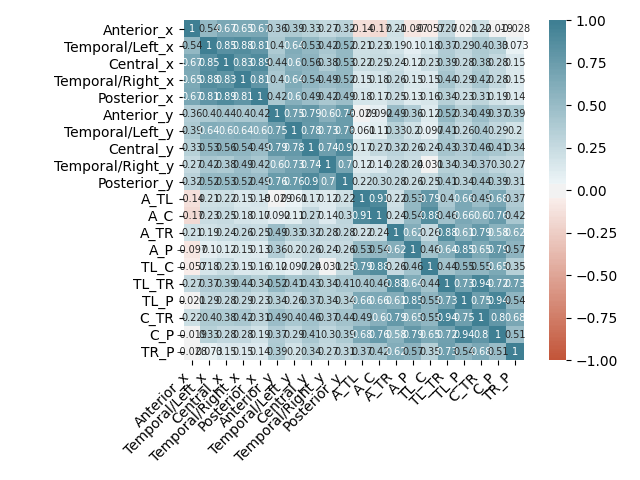

The data file committed next to this chart (first rows):
instance code, patient num, class, Anterior_x, Temporal/Left_x, Central_x, Temporal/Right_x, Posterior_x, Anterior_y, Temporal/Left_y, Central_y, Temporal/Right_y, Posterior_y, A_TL, A_C, A_TR, A_P, TL_C, TL_TR, TL_P, C_TR, C_P, TR_P
HC, 1, 0, 1.94, 1.942, 1.951, 1.949, 1.951, 9.398, 9.391, 9.303, 9.344, 9.398, 0.4147, 0.239, 0.2056, 0.2145, 0.4354, 0.135, 0.1422, 0.09704, 0.1007, 0.164
HC, 2, 0, 1.968, 1.956, 1.959, 1.956, 1.954, 7.613, 7.674, 7.682, 8.011, 7.594, 0.2251, 0.1147, 0.1041, 0.08909, 0.2863, 0.0784, 0.08439, 0.06221, 0.0683, 0.1431
HC, 3, 0, 1.921, 1.961, 1.951, 1.949, 1.945, 8.978, 8.247, 8.677, 9.308, 9.366, 0.2522, 0.2325, 0.1256, 0.2046, 0.2966, 0.09562, 0.173, 0.08033, 0.1423, 0.1216
HC, 4, 0, 1.954, 1.961, 1.966, 1.953, 1.964, 10.6, 9.122, 10.65, 9.104, 9.744, 0.4981, 0.2884, 0.1592, 0.2363, 0.4837, 0.1123, 0.2151, 0.08334, 0.1467, 0.1556
HC, 5, 0, 1.947, 1.945, 1.953, 1.944, 1.954, 8.172, 8.473, 8.267, 8.344, 8.376, 0.3855, 0.2088, 0.292, 0.267, 0.3835, 0.152, 0.2468, 0.1053, 0.1748, 0.1491
HC, 6, 0, 1.932, 1.96, 1.958, 1.96, 1.95, 9.925, 9.871, 9.916, 9.971, 9.925, 0.6689, 0.4832, 0.2344, 0.3324, 0.655, 0.1855, 0.3168, 0.1539, 0.2367, 0.2451
HC, 7, 0, 1.922, 1.917, 1.95, 1.914, 1.95, 7.443, 7.351, 7.125, 8.677, 7.813, 0.1938, 0.1199, 0.1413, 0.2061, 0.2291, 0.0717, 0.1227, 0.0667, 0.07942, 0.1219
HC, 8, 0, 1.926, 1.958, 1.957, 1.95, 1.945, 8.963, 8.95, 8.755, 9.014, 8.837, 0.2235, 0.09961, 0.1322, 0.2135, 0.2008, 0.08075, 0.1313, 0.0601, 0.07255, 0.1396
HC, 9, 0, 1.942, 1.957, 1.961, 1.957, 1.958, 9.753, 9.556, 9.649, 9.688, 9.578, 0.3661, 0.2921, 0.2192, 0.2145, 0.4646, 0.2024, 0.2171, 0.1386, 0.1545, 0.3726
HC, 10, 0, 1.963, 1.978, 1.968, 1.967, 1.96, 8.43, 8.358, 8.351, 8.384, 8.404, 0.6696, 0.4524, 0.207, 0.3465, 0.6358, 0.1784, 0.277, 0.1487, 0.2084, 0.1895
HC, 11, 0, 1.945, 1.948, 1.95, 1.953, 1.951, 7.931, 7.803, 6.806, 5.151, 7.088, 0.2186, 0.1061, 0.1286, 0.2693, 0.2643, 0.09526, 0.1222, 0.06664, 0.07982, 0.1169
HC, 12, 0, 1.929, 1.919, 1.932, 1.92, 1.933, 7.813, 5.559, 7.935, 8.168, 7.933, 0.2488, 0.1168, 0.1348, 0.1496, 0.2456, 0.07214, 0.1267, 0.05553, 0.08275, 0.1481
HC, 13, 0, 1.902, 1.942, 1.945, 1.938, 1.942, 9.74, 8.104, 9.456, 8.538, 9.458, 0.3379, 0.2879, 0.202, 0.2948, 0.3333, 0.1278, 0.1704, 0.1013, 0.1452, 0.296
HC, 14, 0, 1.942, 1.947, 1.952, 1.953, 1.953, 7.28, 7.022, 7.176, 7.183, 7.383, 0.2914, 0.1445, 0.1618, 0.1759, 0.2549, 0.1115, 0.1577, 0.06924, 0.08526, 0.1788
HC, 15, 0, 1.911, 1.933, 1.948, 1.927, 1.949, 8.357, 8.33, 8.366, 8.366, 8.477, 0.3783, 0.193, 0.1492, 0.2212, 0.3342, 0.1063, 0.1718, 0.08033, 0.1007, 0.2118
HC, 16, 0, 1.944, 1.958, 1.945, 1.96, 1.964, 5.615, 8.505, 8.187, 10.01, 9.783, 0.4544, 0.2207, 0.08127, 0.1487, 0.2829, 0.07143, 0.1292, 0.05906, 0.08079, 0.09423
HC, 17, 0, 1.947, 1.965, 1.957, 1.96, 1.979, 9.282, 11.25, 8.568, 9.344, 9.656, 0.4074, 0.1746, 0.1727, 0.211, 0.3808, 0.1058, 0.1522, 0.06929, 0.09311, 0.1891
HC, 18, 0, 1.961, 1.966, 1.963, 1.954, 1.958, 8.185, 8.606, 8.267, 8.606, 8.383, 0.2454, 0.1525, 0.07827, 0.0897, 0.2922, 0.06252, 0.08097, 0.05969, 0.07008, 0.06842
AD, 1, 1, 1.954, 1.956, 1.962, 1.95, 1.958, 8.226, 8.699, 9.314, 6.373, 8.572, 0.2187, 0.1429, 0.162, 0.09323, 0.3225, 0.1016, 0.1021, 0.06561, 0.07697, 0.1057
AD, 2, 1, 1.919, 1.932, 1.947, 1.925, 1.946, 7.114, 7.172, 6.66, 7.344, 7.2, 0.4873, 0.2728, 0.09034, 0.1395, 0.3608, 0.07469, 0.1359, 0.05747, 0.08281, 0.14
AD, 3, 1, 1.908, 1.894, 1.922, 1.913, 1.926, 5.387, 5.38, 5.398, 5.778, 5.297, 0.34, 0.1748, 0.1242, 0.2478, 0.2718, 0.08052, 0.1489, 0.05638, 0.09247, 0.1605
AD, 4, 1, 1.945, 1.951, 1.954, 1.936, 1.937, 6.265, 6.262, 6.153, 6.172, 6.196, 0.3682, 0.1641, 0.1624, 0.1642, 0.2557, 0.1183, 0.1755, 0.08001, 0.1088, 0.1727
AD, 5, 1, 1.888, 1.956, 1.954, 1.949, 1.946, 5.74, 7.713, 6.761, 8.115, 7.768, 0.5114, 0.3211, 0.1177, 0.1641, 0.4889, 0.09046, 0.1366, 0.06855, 0.1045, 0.128
AD, 6, 1, 1.928, 1.932, 1.949, 1.936, 1.943, 5.445, 6.251, 7.366, 6.724, 8.419, 0.5206, 0.2955, 0.155, 0.1455, 0.498, 0.1263, 0.133, 0.09184, 0.09758, 0.1811
AD, 7, 1, 1.861, 1.861, 1.879, 1.881, 1.865, 5.191, 5.33, 5.523, 6.656, 6.176, 0.2753, 0.143, 0.1201, 0.1422, 0.2926, 0.07222, 0.1059, 0.05615, 0.07538, 0.1367
AD, 8, 1, 1.89, 1.958, 1.937, 1.934, 1.928, 6.131, 7.792, 8.159, 8.032, 8.2, 0.4025, 0.179, 0.08132, 0.1661, 0.2113, 0.07111, 0.1551, 0.06686, 0.1218, 0.1518
AD, 9, 1, 1.96, 1.921, 1.946, 1.945, 1.943, 7.804, 6.918, 7.901, 7.545, 7.862, 0.1712, 0.09076, 0.1002, 0.101, 0.1602, 0.07548, 0.1059, 0.05938, 0.07626, 0.09241
AD, 10, 1, 1.909, 1.872, 1.911, 1.901, 1.897, 5.123, 5.29, 4.63, 5.724, 4.669, 0.2174, 0.117, 0.1099, 0.2102, 0.2875, 0.06315, 0.1089, 0.05538, 0.06585, 0.1319
AD, 11, 1, 1.925, 1.952, 1.956, 1.93, 1.944, 4.942, 6.789, 5.071, 4.552, 5.905, 0.3296, 0.1544, 0.09886, 0.1048, 0.2468, 0.07435, 0.096, 0.05795, 0.07075, 0.08049
AD, 12, 1, 1.917, 1.935, 1.953, 1.945, 1.948, 8.176, 7.43, 8.744, 7.677, 9.206, 0.525, 0.3132, 0.174, 0.3173, 0.485, 0.1294, 0.243, 0.09273, 0.1525, 0.3232
AD, 13, 1, 1.944, 1.954, 1.951, 1.951, 1.95, 5.48, 6.799, 6.073, 5.975, 6.213, 0.1342, 0.09613, 0.1427, 0.1333, 0.2997, 0.09139, 0.08824, 0.07147, 0.06562, 0.1192
AD, 14, 1, 1.923, 1.918, 1.944, 1.946, 1.928, 4.609, 5.484, 5.209, 6.398, 6.153, 0.3605, 0.1867, 0.1312, 0.1619, 0.3052, 0.08604, 0.1257, 0.06234, 0.07519, 0.1579
AD, 15, 1, 1.936, 1.935, 1.944, 1.932, 1.939, 6.387, 7.226, 5.927, 7.742, 6.684, 0.3361, 0.1318, 0.1144, 0.1646, 0.2719, 0.07235, 0.1405, 0.05652, 0.08278, 0.09433
AD, 16, 1, 1.923, 1.93, 1.935, 1.927, 1.932, 5.905, 5.462, 6.101, 6.151, 6.434, 0.4829, 0.2734, 0.08091, 0.1264, 0.4341, 0.0642, 0.0986, 0.05204, 0.07351, 0.1418
AD, 17, 1, 1.933, 1.946, 1.96, 1.945, 1.949, 5.699, 8.086, 8.901, 9.204, 7.512, 0.4897, 0.2994, 0.1074, 0.1595, 0.4063, 0.07691, 0.1308, 0.06185, 0.08698, 0.1698
AD, 18, 1, 1.909, 1.933, 1.945, 1.937, 1.934, 7.441, 7.448, 8.581, 7.477, 7.776, 0.39, 0.2529, 0.1245, 0.2094, 0.6001, 0.09216, 0.1574, 0.06867, 0.1152, 0.1342
AD, 19, 1, 1.961, 1.946, 1.957, 1.95, 1.952, 9.602, 9.695, 9.611, 9.057, 9.613, 0.1596, 0.1036, 0.1219, 0.1671, 0.2076, 0.1127, 0.1629, 0.07023, 0.0984, 0.1507
AD, 20, 1, 1.904, 1.927, 1.932, 1.936, 1.94, 6.065, 7.38, 6.385, 7.771, 4.477, 0.2005, 0.09909, 0.1029, 0.1158, 0.237, 0.06162, 0.0919, 0.05151, 0.06127, 0.1358
AD, 21, 1, 1.934, 1.951, 1.959, 1.952, 1.959, 4.772, 6.237, 7.598, 8.462, 7.178, 0.6222, 0.3511, 0.1271, 0.3261, 0.4951, 0.108, 0.3139, 0.07959, 0.1889, 0.1749
AD, 22, 1, 1.928, 1.927, 1.94, 1.921, 1.935, 7.103, 6.767, 6.735, 6.57, 6.88, 0.3184, 0.2092, 0.1616, 0.1666, 0.3957, 0.1023, 0.1557, 0.07527, 0.1123, 0.1395
AD, 23, 1, 1.911, 1.94, 1.937, 1.932, 1.948, 4.568, 4.806, 4.998, 4.975, 5.034, 0.5118, 0.3522, 0.1372, 0.2115, 0.5011, 0.1026, 0.1794, 0.0824, 0.1294, 0.1678
AD, 24, 1, 1.925, 1.936, 1.95, 1.942, 1.949, 8.578, 9.369, 8.596, 10.89, 8.29, 0.4209, 0.2515, 0.134, 0.2262, 0.3448, 0.09988, 0.1751, 0.07361, 0.1127, 0.1536
AD, 25, 1, 1.896, 1.924, 1.944, 1.918, 1.924, 7.292, 7.875, 8.4, 5.588, 8.918, 0.6123, 0.4183, 0.08436, 0.2291, 0.6048, 0.06978, 0.1912, 0.06392, 0.1648, 0.1349
AD, 26, 1, 1.932, 1.934, 1.951, 1.93, 1.947, 7.632, 6.756, 9.234, 7.283, 9.572, 0.344, 0.2567, 0.0622, 0.1031, 0.4956, 0.05788, 0.07327, 0.06303, 0.06298, 0.1425
AD, 27, 1, 1.898, 1.943, 1.936, 1.931, 1.935, 7.858, 7.194, 7.63, 7.595, 7.83, 0.3547, 0.2125, 0.1202, 0.2415, 0.439, 0.09543, 0.2054, 0.07076, 0.1391, 0.108
AD, 28, 1, 1.928, 1.938, 1.955, 1.941, 1.955, 4.834, 7.054, 7.295, 6.925, 7.219, 0.4365, 0.264, 0.08625, 0.141, 0.404, 0.07122, 0.126, 0.06222, 0.08415, 0.1158
AD, 29, 1, 1.861, 1.925, 1.938, 1.928, 1.932, 5.955, 6.763, 6.69, 6.068, 6.751, 0.3837, 0.3014, 0.08894, 0.1706, 0.3662, 0.06464, 0.149, 0.05589, 0.111, 0.0962
AD, 30, 1, 1.931, 1.961, 1.951, 1.962, 1.938, 6.91, 9.183, 9.832, 9.803, 9.486, 0.2502, 0.1638, 0.09267, 0.1339, 0.2195, 0.07831, 0.1415, 0.06943, 0.09594, 0.08467
AD, 31, 1, 1.952, 1.948, 1.949, 1.944, 1.946, 5.978, 7.699, 6.542, 6.763, 7.226, 0.2838, 0.2242, 0.05768, 0.09733, 0.4724, 0.0525, 0.1039, 0.05514, 0.09628, 0.07879
AD, 32, 1, 1.941, 1.937, 1.952, 1.945, 1.952, 8.733, 7.746, 7.858, 8.351, 9.604, 0.4236, 0.2649, 0.1217, 0.2167, 0.4331, 0.08977, 0.1672, 0.07082, 0.1085, 0.1483
